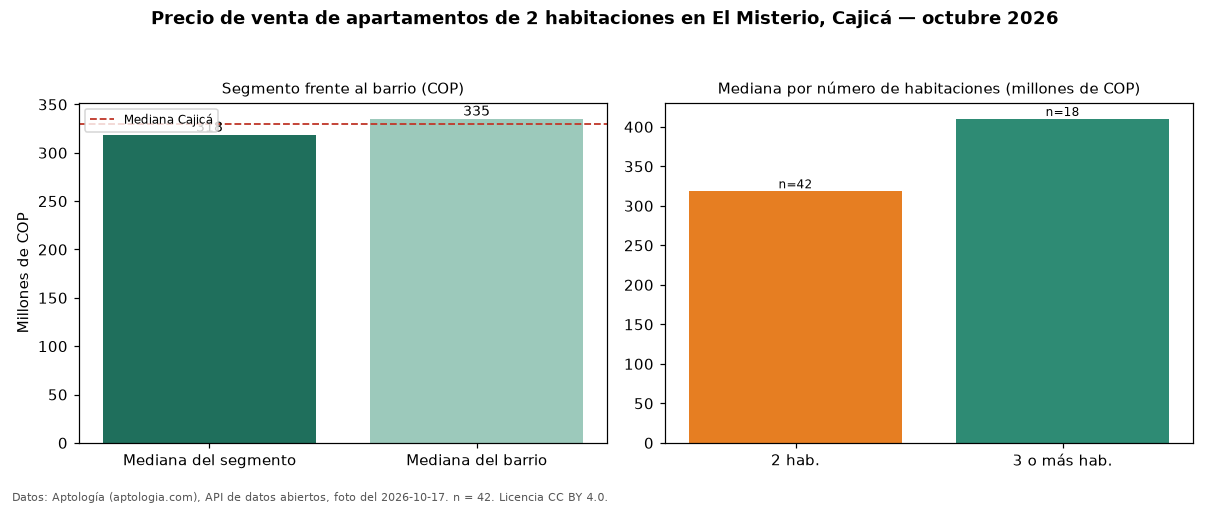

The file beside this chart, header and first rows:
seccion, metrica, valor_cop, n
precio, mediana, 318500000, 42
habitaciones, 2, 318500000, 42
habitaciones, 3+, 410000000, 18
barrio, mediana_barrio_todos_los_tamanos, 335000000, 61
ciudad, mediana_ciudad, 330000000, 
fuente, fecha_foto, 2026-10-17, 
fuente, atribucion, https://www.aptologia.com/venta/cajica/e…, 
